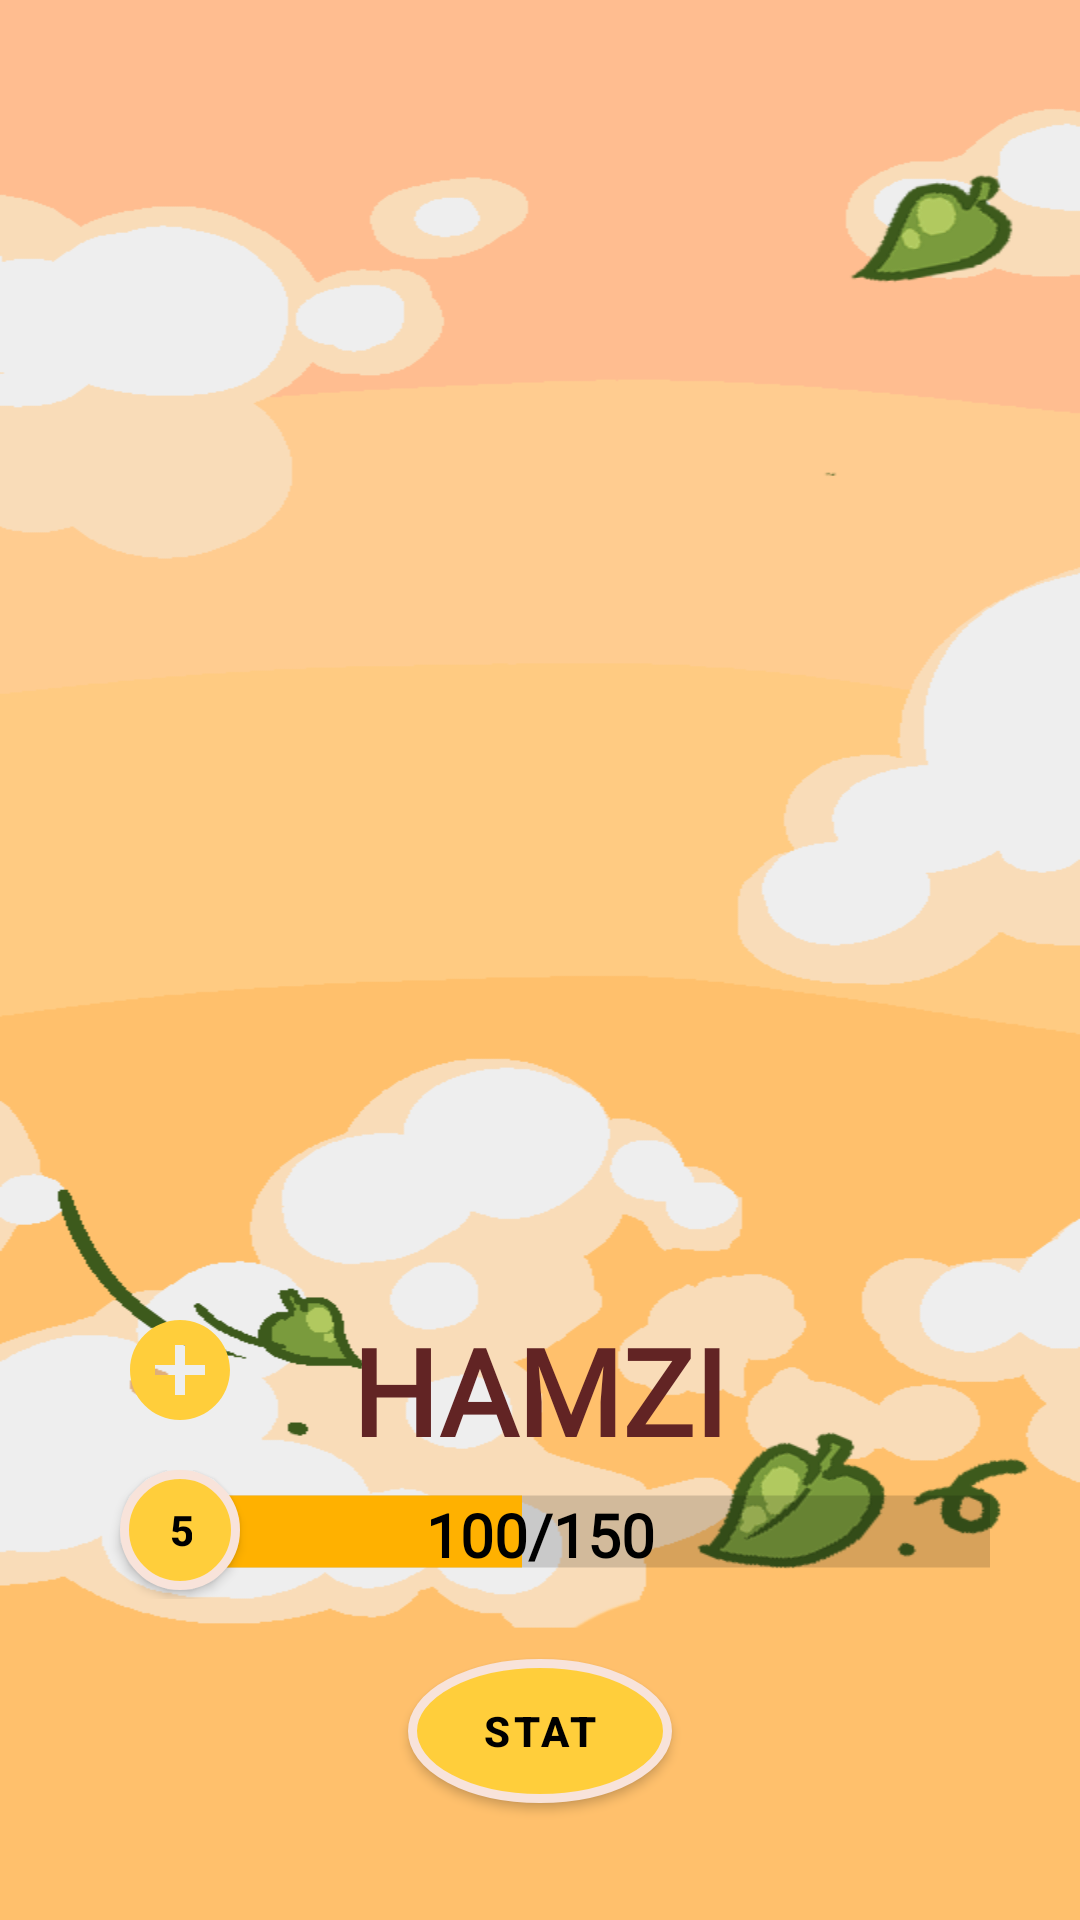

Write the Android layout XML for this screen, with the resource values it uses.
<!-- AndroidManifest.xml: application theme Theme.TeamRestructuring -->
<!-- res/layout/fragment_home.xml -->
<?xml version="1.0" encoding="utf-8"?>
<FrameLayout xmlns:android="http://schemas.android.com/apk/res/android"
    xmlns:app="http://schemas.android.com/apk/res-auto"
    xmlns:tools="http://schemas.android.com/tools"
    android:layout_width="match_parent"
    android:layout_height="match_parent"
    android:background="@color/backgorund">
    <androidx.constraintlayout.widget.ConstraintLayout
        android:layout_width="match_parent"
        android:layout_height="match_parent"
        android:background="@drawable/main_mob">
        <ImageView
            android:id="@+id/imageview_main_pet"
            android:layout_width="wrap_content"
            android:layout_height="wrap_content"
            android:src="@drawable/level_1"
            app:layout_constraintTop_toTopOf="parent"
            app:layout_constraintLeft_toLeftOf="parent"
            app:layout_constraintRight_toRightOf="parent"
            app:layout_constraintBottom_toTopOf="@id/textview_home_name"/>

        <androidx.appcompat.widget.AppCompatButton
            android:id="@+id/button_home_change_stat"
            android:layout_width="40dp"
            android:layout_height="40dp"
            android:background="@drawable/add3"
            android:layout_marginLeft="40dp"
            app:layout_constraintTop_toTopOf="@id/textview_home_name"
            app:layout_constraintLeft_toLeftOf="parent"/>


        <TextView
            android:id="@+id/textview_home_name"
            android:layout_width="wrap_content"
            android:layout_height="wrap_content"
            android:layout_marginBottom="150dp"
            android:fontFamily="@font/mine"
            android:text="HAMZI"
            android:textColor="#622424"
            android:textStyle="bold"
            android:textSize="40sp"
            app:layout_constraintBottom_toBottomOf="parent"
            app:layout_constraintLeft_toLeftOf="parent"
            app:layout_constraintRight_toRightOf="parent" />
        <com.google.android.material.button.MaterialButton
            android:id="@+id/button_home_stat"
            android:layout_width="wrap_content"
            android:layout_height="wrap_content"
            android:layout_marginBottom="3dp"
            app:backgroundTintMode="add"
            android:text="STAT"
            android:textStyle="bold"
            android:textColor="@color/black"
            android:layout_marginTop="20dp"
            android:background="@drawable/alert_radius_yellow"
            app:layout_constraintTop_toBottomOf="@id/framelayout_main_statframe"
            app:layout_constraintLeft_toLeftOf="parent"
            app:layout_constraintRight_toRightOf="parent"
            android:gravity="center"
            app:cornerRadius="80dp"/>


        <FrameLayout
            android:id="@+id/framelayout_main_statframe"
            android:layout_width="match_parent"
            android:layout_height="wrap_content"
            app:layout_constraintTop_toBottomOf="@id/textview_home_name"
            app:layout_constraintLeft_toLeftOf="parent"
            app:layout_constraintRight_toRightOf="parent">
            <com.google.android.material.button.MaterialButton
                android:id="@+id/button_home_level"
                android:layout_width="40dp"
                android:layout_height="40dp"
                android:layout_marginBottom="3dp"
                android:clickable="false"
                app:backgroundTintMode="add"
                android:layout_marginLeft="40dp"
                android:text="5"
                android:gravity="fill_vertical"
                android:textColor="@color/black"
                android:textStyle="bold"
                android:background="@drawable/alert_radius_yellow"
                app:cornerRadius="50dp"
                app:iconPadding="0dp"
                app:iconSize="30dp" />

            <ProgressBar
                android:id="@+id/progressbar_main_stat"
                android:layout_width="match_parent"
                android:layout_height="match_parent"
                style="@style/Widget.AppCompat.ProgressBar.Horizontal"
                android:scaleY="6"
                android:progress="100"
                android:max="250"
                android:layout_marginLeft="70dp"
                android:layout_marginRight="30dp"/>

            <androidx.constraintlayout.widget.ConstraintLayout
                android:id="@+id/relativelayout_main_stattext"
                android:layout_width="match_parent"
                android:layout_height="match_parent">

                <TextView
                    android:id="@+id/textview_main_stat"
                    android:layout_width="wrap_content"
                    android:layout_height="wrap_content"
                    android:layout_centerVertical="false"
                    android:fontFamily="@font/nexon_gothic_bold"
                    android:text="100/150"
                    android:textColor="@color/black"
                    android:textSize="20sp"
                    android:textStyle="bold"
                    app:layout_constraintBottom_toBottomOf="parent"
                    app:layout_constraintLeft_toLeftOf="parent"
                    app:layout_constraintRight_toRightOf="parent"
                    app:layout_constraintTop_toTopOf="parent" />

            </androidx.constraintlayout.widget.ConstraintLayout>
        </FrameLayout>
    </androidx.constraintlayout.widget.ConstraintLayout>
</FrameLayout>
<!-- resources referenced by this layout -->
<resources>
  <color name="backgorund">#fff2d6</color>
  <color name="black">#FF000000</color>
  <!-- drawable add3 (drawable) -->
  <vector android:height="30dp" android:tint="#FFCE3B"
      android:viewportHeight="24" android:viewportWidth="24"
      android:width="30dp" xmlns:android="http://schemas.android.com/apk/res/android">
      <path android:fillColor="@android:color/white" android:pathData="M12,2C6.48,2 2,6.48 2,12s4.48,10 10,10 10,-4.48 10,-10S17.52,2 12,2zM17,13h-4v4h-2v-4L7,13v-2h4L11,7h2v4h4v2z"/>
  </vector>
  <!-- drawable alert_radius_yellow (drawable) -->
  <?xml version="1.0" encoding="utf-8"?>
  <shape xmlns:android="http://schemas.android.com/apk/res/android"
      android:shape="oval">
      
      <solid android:color="#FFCE3B" ></solid>
      
      <stroke
          android:width="3dp"
          android:color="#F8E3DA" />
      
      <corners
          android:topLeftRadius="50dp"
          android:topRightRadius="50dp"
          android:bottomLeftRadius="50dp"
          android:bottomRightRadius="50dp"  />
  </shape>
  <!-- drawable main_mob: png bitmap (drawable-v24, 45420 bytes) -->
  <style name="Theme.TeamRestructuring" parent="Theme.MaterialComponents.Light.NoActionBar">
          
          <item name="colorPrimary">#00000000</item>
          <item name="colorPrimaryDark">#f9fbe7</item>
          <item name="colorPrimaryVariant">@color/purple_700</item>
          <item name="colorOnPrimary">#00000000</item>
          
          <item name="colorSecondary">@color/teal_200</item>
          <item name="colorSecondaryVariant">@color/teal_700</item>
          <item name="colorOnSecondary">@color/black</item>
          
          <item name="android:backgroundDimEnabled">true</item>
      </style>
  <color name="purple_700">#FF3700B3</color>
  <color name="teal_200">#ffb100</color>
  <color name="teal_700">#FF018786</color>
</resources>
